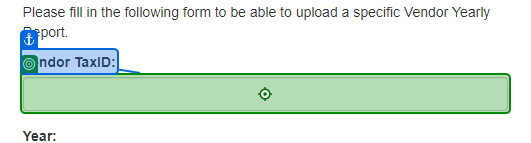
Task: Robotic Enterprise Framework
Workflow: System1_UploadYearlyReport

Step 1: type [in_TaxID] into the text box in window 'ACME System 1 - Upload Yearly Report' (msedge.exe)

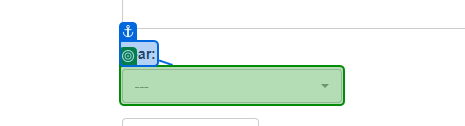
Step 2: select [in_Year] in the button in window 'ACME System 1 - Upload Yearly Report' (msedge.exe)

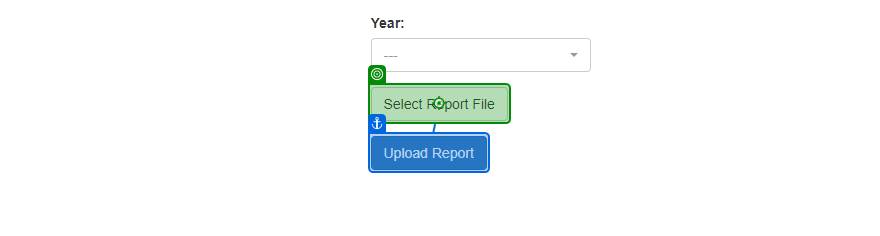
Step 3: click on the label 'Select Report *' in window 'ACME System 1 - Upload Yearly Report' (msedge.exe)

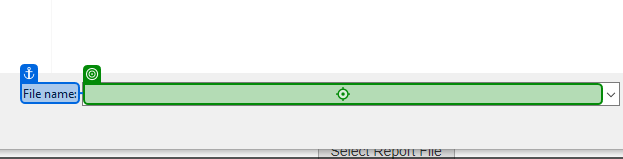
Step 4: type [FullPath] into 'File name' in window 'Open' (msedge.exe)

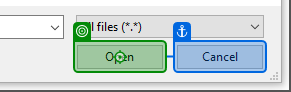
Step 5: click on 'unchecked' in window 'Open' (msedge.exe)

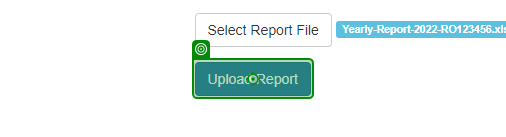
Step 6: click on the button in window 'ACME System 1 - Upload Yearly Report' (msedge.exe)

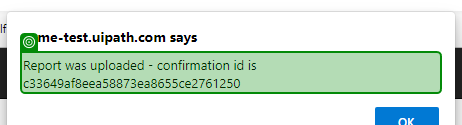
Step 7: get-text from the text 'Report was uploaded - confirmation id is *' in window 'ACME System 1 - Upload Yearly Report - Personal - Microsoft Edg*' (msedge.exe)

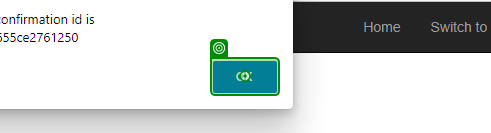
Step 8: click on the push button in window 'ACME System 1 - Upload Yearly Report - Personal - Microsoft Edg*' (msedge.exe)
